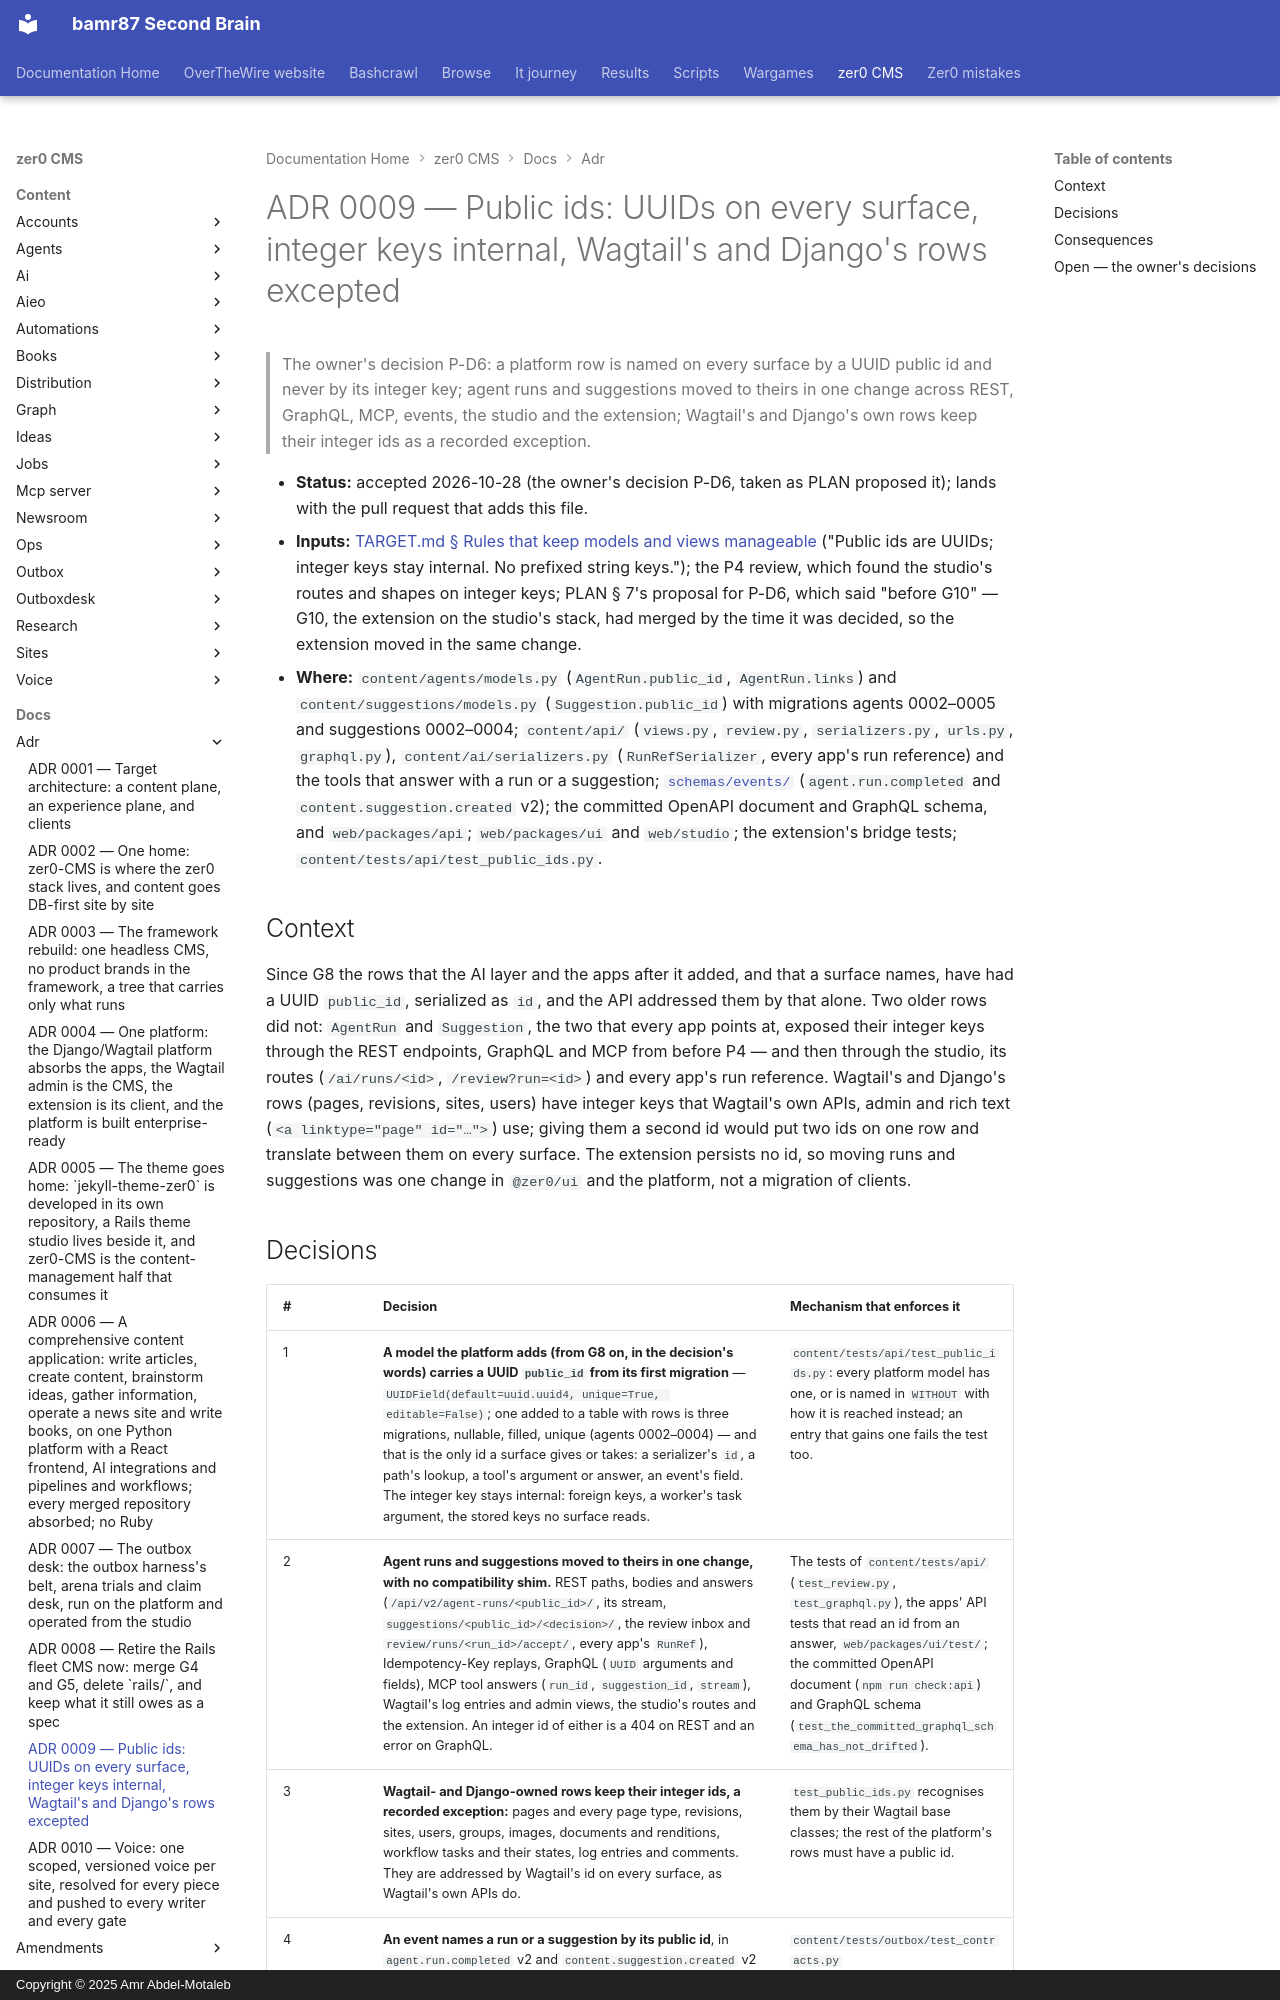

repository: bamr87/README · page: zer0-CMS/docs/adr/0009-public-ids/index.html · generator: mkdocs · copyright: Copyright © 2025 Amr Abdel-Motaleb

---
source_file: docs/adr/0009-public-ids.md
source_repo: bamr87/zer0-CMS
source_url: https://github.com/bamr87/zer0-CMS/blob/main/docs/adr/0009-public-ids.md
title: 'ADR 0009 — Public ids: UUIDs on every surface, integer keys internal, Wagtail''s
  and Django''s rows excepted'
---
# ADR 0009 — Public ids: UUIDs on every surface, integer keys internal, Wagtail's and Django's rows excepted

> The owner's decision P-D6: a platform row is named on every surface by a UUID public id and never by its integer key; agent runs and suggestions moved to theirs in one change across REST, GraphQL, MCP, events, the studio and the extension; Wagtail's and Django's own rows keep their integer ids as a recorded exception.

- **Status:** accepted 2026-10-28 (the owner's decision P-D6, taken as PLAN proposed it); lands with the pull request that adds this file.
- **Inputs:** [TARGET.md § Rules that keep models and views manageable](../plan/TARGET.md#rules-that-keep-models-and-views-manageable) ("Public ids are UUIDs; integer keys stay internal. No prefixed string keys."); the P4 review, which found the studio's routes and shapes on integer keys; PLAN § 7's proposal for P-D6, which said "before G10" — G10, the extension on the studio's stack, had merged by the time it was decided, so the extension moved in the same change.
- **Where:** `content/agents/models.py` (`AgentRun.public_id`, `AgentRun.links`) and `content/suggestions/models.py` (`Suggestion.public_id`) with migrations agents 0002–0005 and suggestions 0002–0004; `content/api/` (`views.py`, `review.py`, `serializers.py`, `urls.py`, `graphql.py`), `content/ai/serializers.py` (`RunRefSerializer`, every app's run reference) and the tools that answer with a run or a suggestion; [`schemas/events/`](../../schemas/events/README.md) (`agent.run.completed` and `content.suggestion.created` v2); the committed OpenAPI document and GraphQL schema, and `web/packages/api`; `web/packages/ui` and `web/studio`; the extension's bridge tests; `content/tests/api/test_public_ids.py`.

## Context

Since G8 the rows that the AI layer and the apps after it added, and that a surface names, have had a UUID `public_id`, serialized as `id`, and the API addressed them by that alone. Two older rows did not: `AgentRun` and `Suggestion`, the two that every app points at, exposed their integer keys through the REST endpoints, GraphQL and MCP from before P4 — and then through the studio, its routes (`/ai/runs/<id>`, `/review?run=<id>`) and every app's run reference. Wagtail's and Django's rows (pages, revisions, sites, users) have integer keys that Wagtail's own APIs, admin and rich text (`<a linktype="page" id="…">`) use; giving them a second id would put two ids on one row and translate between them on every surface. The extension persists no id, so moving runs and suggestions was one change in `@zer0/ui` and the platform, not a migration of clients.
